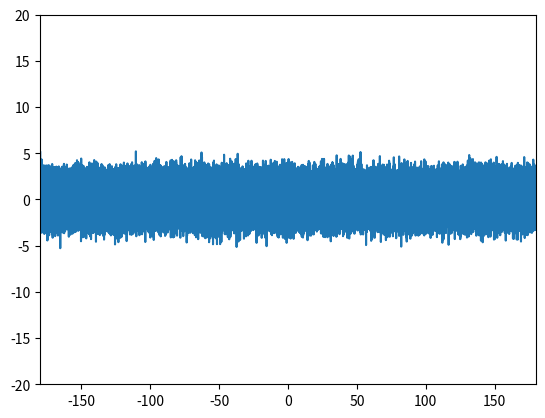

The script that saved this image:
import matplotlib.pyplot as plt
import math
import numpy as np
import statistics

def deg2rad(d):
    return math.pi * d / 180.0


def rad2deg(r):
    return r * 180 / math.pi


def normalize_d(deg):
    while deg > 180.0:
        deg -= 360.0

    while deg < -180.0:
        deg += 360.0
    return deg


def normalize_r(rad):
    while rad > math.pi:
        rad -= 2 * math.pi

    while rad < -math.pi:
        rad += 2 * math.pi
    return rad


def denormalize_r(rad):
    rad = normalize_r(rad)
    if rad < 0:
        rad += 2 * math.pi
    return rad


def theta2vs(t):
    return 331.5 + 0.6 * t


def vw2dp(f, cal, vs, vw):
    return (cal / (vs + vw) - cal / vs) * f


def calculate(theta, cal, f, p1r, p2r, p3r, p4r):
    vs = theta2vs(theta)
    v1 = cal / (cal / vs + p1r / f) - vs
    v2 = cal / (cal / vs + p2r / f) - vs
    v3 = cal / (cal / vs + p3r / f) - vs
    v4 = cal / (cal / vs + p4r / f) - vs

    sc2 = math.sqrt(v1 * v1 + v3 * v3)
    oc2 = math.atan2(v1, v3)
    sc3 = math.sqrt(v2 * v2 + v4 * v4)
    oc3 = math.atan2(v2, v4) + math.pi / 4.0
    oc = math.atan2(math.sin(oc2) + math.sin(oc3), math.cos(oc2) + math.cos(oc3))

    sc = (sc2 + sc3) / 2.0
    return oc, sc, oc2, sc2, oc3, sc3

def main():
    plt.ylim([-20, 20])
    plt.xlim([-180, 180])

    x = []
    y1 = []
    y2 = []
    y3 = []
    y4 = []
    y5 = []
    y6 = []

    vs = 343.5
    theta = 20
    freq = 40000
    cal = 12.0 / freq * vs  # distance between transievers [m]
    samples = 1000
    phase_deviation = 0.001
    temperature_deviation = 10.0
    calibration_deviation = 0.001
    frequency_deviation = 1000
    epsilon = 1.0/samples

    for o in range(-180, 180, 1):
        s = 1

        v1r = s * math.sin(deg2rad(o))
        v3r = s * math.cos(deg2rad(o))

        v2r = s * math.sin(deg2rad(o) - math.pi / 4)
        v4r = s * math.cos(deg2rad(o) - math.pi / 4)

        p1r_a = np.random.normal(vw2dp(freq, cal, vs, v1r), phase_deviation, samples)
        p2r_a = np.random.normal(vw2dp(freq, cal, vs, v2r), phase_deviation, samples)
        p3r_a = np.random.normal(vw2dp(freq, cal, vs, v3r), phase_deviation, samples)
        p4r_a = np.random.normal(vw2dp(freq, cal, vs, v4r), phase_deviation, samples)

        t_a = np.random.normal(theta, temperature_deviation, samples)
        d_a = np.random.normal(cal, calibration_deviation, samples)
        f_a = np.random.normal(freq, frequency_deviation, samples)


        for i in range (0,len(p1r_a)):
            (oc, sc, oc2, sc2, oc3, sc3) = calculate(t_a[i], d_a[i], f_a[i], p1r_a[i], p2r_a[i], p3r_a[i], p4r_a[i])

            x.append(o + i * epsilon)
            y1.append(normalize_d(rad2deg(oc) - o))
            y2.append(sc - s)
            y3.append(normalize_d(rad2deg(oc2) - o))
            y4.append(sc2 - s)

            y5.append(normalize_d(rad2deg(oc3) - o))
            y6.append(sc3 - s)

    plt.plot(x, y1, '-')
    #plt.plot(x, y3, 'g-')
    print ("orientation mean :" + str(statistics.mean(y1)))
    print ("orientation variance: " + str(statistics.variance(y1)))
    print("speed mean :" + str(statistics.mean(y2)))
    print("speed variance: " + str(statistics.variance(y2)))

    print ("")
    print ("single orientation mean :" + str(statistics.mean(y3)))
    print ("single orientation variance: " + str(statistics.variance(y3)))
    print("single speed mean :" + str(statistics.mean(y4)))
    print("single speed variance: " + str(statistics.variance(y4)))

    plt.show()


main()
